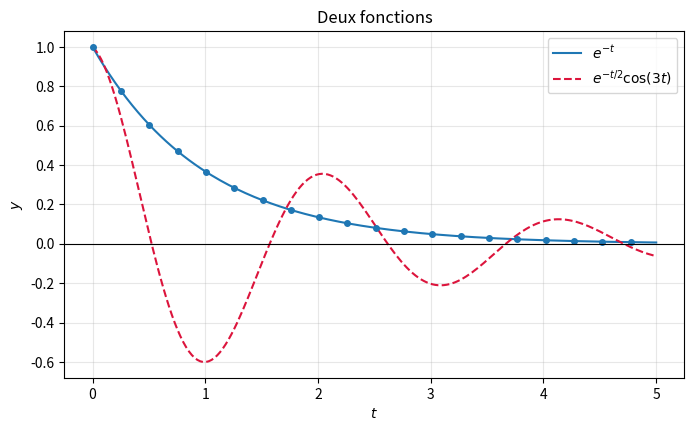
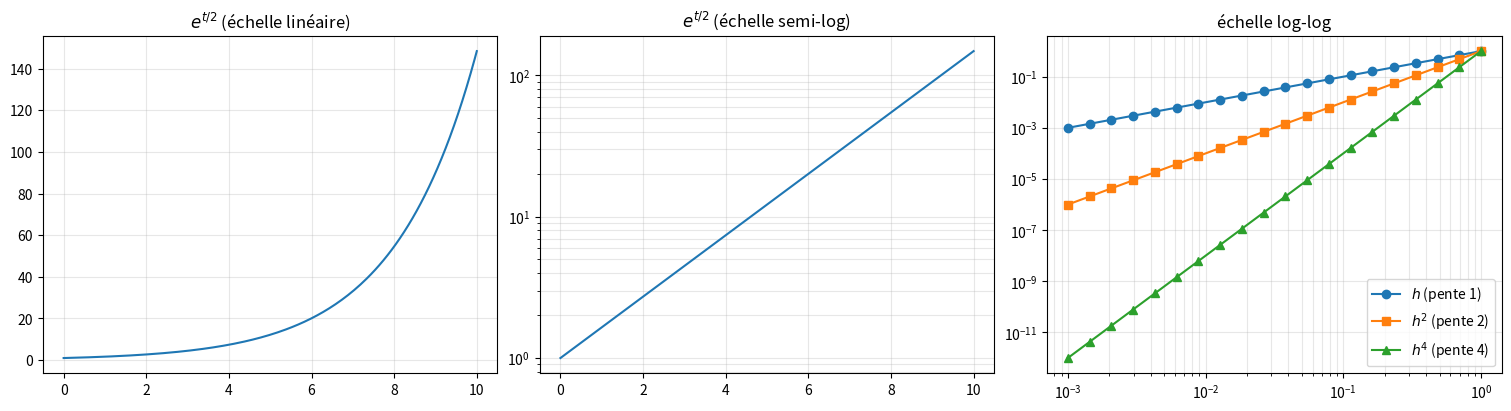
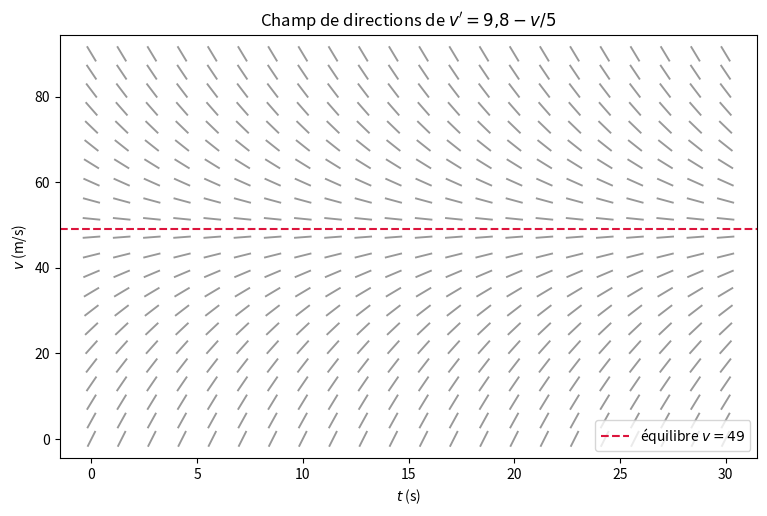

The matplotlib source for these figures, in order: (Note: this script raises an exception after producing the figures.)
#@title ⚙️ Cellule de vérification — exécutez-la (Maj + Entrée) sans la modifier
# Elle définit la fonction verifier(...) utilisée tout au long du TP.
import numpy  # import visible : JupyterLite charge les paquets d'après les « import » des cellules
import base64 as _b64, zlib as _zlib
exec(_zlib.decompress(_b64.b64decode(
    "eNrtXFtvG0l2ftevqOlBVt021SIpyZZoS5PJxoM49irO+IIZCApdbBapHje76epughxCg7wk2QECLLAIkJcE2Jcs"
    "xvuQ1928rt6z/8F/IH8h55y69JWSZ2DlKYItNavrcurUqe9c6hQ/ZTt3dliQjMN4OmB5Ntk5xJItx3G2Xl29k+Ek"
    "DHgWJnHKeJ4lM3h+m4uUjXP24hnrsfd//y/s2Sq7SGI2T3LJInh39e5trtuMw8kEehFxFooI3vlbW6+ETOEde/r4"
    "+eO/ePqow+TVu1TIxdU7wa5+w6JtEacinMY8znz2VLA0kOE8Y69fj/IwGg+zec+fr16/BppncynSVGwFggGVF6GQ"
    "TGTQQRinVz9IwcYcKIg4C2DoPBIs4MEFjgK0x0kmRknyBmjN8nGIY21tvUz51LQSRZUBYwuBjBDSdcQy6TkdNuNR"
    "dpGnHXxzkUdp5hHHwtk8kRm7yGYR4ykb4oMpBNZdUCE+bJnSOJ/NV1Qcz7e2tj5lOx/tBzr7fIKMoVnBusyAW/Cc"
    "ftxRxmLChpwGAgalGc/yrMOyMJOiA8NmPIzSY8fxBlsMfiZJPIa3YpnB2zBIYsGO2Zpe4Y+TvHEGzHU+Ffcm+4ID"
    "p51Pu+N7B/0xPr7/t39wvE5R+U2iKk8CcSjuUWV+0BVdQZX//Z8rlRfhWOjqYnJfdKn6fb4/6nZV37/6nz/8yrS4"
    "PFMTOadPmVwNbEcTmczYYyXz/jhM5xFfMb2af/XiF09h0qpwyzbRBS6+dm0pdbb9cBwuWJqtInHsjHjwZiqTPB4P"
    "1sioywdBEiVysCZ+XT4YJXIs5E4kJtngYL5kaRKFY2bebtd6nvMx7epDqNnrz5cPZlxOw3iwD5+7pi/Jx2GeYtkD"
    "GDHbmfBZGK0GKWyCnRSl/oFzUu/44ehkTUt3CWPjOl8+3B2dbLO7zJ04D0fyZK2X/dJh4cTIABNRKhgIAtRzHu7C"
    "tE8c27Hn0aNYBgL2+iP6AyBRcF0zWIqCq3MZxhmMWKPF8YpGdvBBZQqqpYNSAcRI4af5yJXOw7O/Ozm/e4LS4FjR"
    "Bcq2toKIp7BFH4GIB66lTos0bPwvr97NAe4EC+MgkVIEmQDYABDRW46JNGNqj1y9UyhXAA8Cx5baRmIZTmETwXzG"
    "IY7QMR3ooWBCAEvMvi+mJXkIw2sKTSPTbZzMRlK4yw60nhVdLVmYskdRFM7TMN3QFSwoKAdxsoaWsMz0zBagCpjA"
    "qQqmXvu+b14OCJkjmJ/4FlmApb5eFDPoKSzYjx5QlWPTYihAdxDbAHmBPN5BJWPHB6zvML4QActj3VqKLJexaf+Z"
    "Jquyv1UVNokSnrnLm+TyZtrHYgGVMnb1O5BOpEStBuoQ4ESwjaIBpcnoG1BeY8Gy1Ry2SUVei71nBsBKQJw/HMZ8"
    "JoZDMxoyWi96xkeR4Pn/r/qPWXXQwj5PuZSA1sC4MfL5mETh4wuCYFGYAlAkOVKqlwslQAlIWlrLuUygX5d32Ajs"
    "pSyJjnti5x5MUz8e6eVtmxLYMJFL84qiIErSSjf4S3eDv26EYd3nFxyw/OObK88SwGU2BgswA6NQfNzuh68effn4"
    "i+doblxavI2lmMIiSADdYpPgq7EAOeeZyKVrRM0r2KD7OoM259ChqdHAkHK5Lis61kRY2xI667A7UpAmSQvlos1w"
    "gWIvjaJRlvJSyCAE8/f1a2j8+jWpEqsnZqQrwthQWyLfmmtoQnUAVh6ZnlCBxXEOmwxl9xN56XRaoMjWT8m2SeJw"
    "hIb/gPQp6k//G1hKNwWVLcauHt/zvBqDDK08XrmyDEvAOckk0l5jR416sumQftpoMP4cLGkNUbCRDLfa5/ClAMDg"
    "AeFV2kS0OZdskeBWxc8d2BRX74Kc4M26FJ1WoHbmOUxBiojH2HsgMtjli7Iz5TutrKhsX2M6HFekzS0EpLxVFe6g"
    "HyGuW+YWNml7BV7DNnDFBgT44J4LjoGVlSwScBYJ6gSMksvWhbBgSe6SL9KAg3IjDScKDQeCtT1gaGRqOg2ualai"
    "ddlKIHgUZQJHki+Sjta7evLsE8daWgwkzyHk/cjgZreYcppTgVYcOmUE9iiuv1BOJTqxr7Rb+XGJ+PMK4Clf1lNI"
    "SCg0xBK36dsqvlrrFBQJKitT0YP9O2a21LaqrrXzOGITVOgge+BY0J4bi3zJwJswOJmiH6F3ou7c7EZhLAHTfcng"
    "we6nIsadAmpOAjXJzIdZ8TzKhjKeuj1P+56SDd8QqvB4Ktxet4Qq4LOeQg/Qj5/HIVSdud0OO/A69aK90tbtsCe1"
    "Nju9DuvXG/kHlWbJKBMAscfWMNdzdZEGUMzQ3KkXlQDDrIOxClR3UIndYadec4eZ/WW6XGcDvz+57LD1qXmQ9OAZ"
    "ZksRLxJQOGvV9cC/N71sQbqJA/ZKFAoyWtY0PFUtoxsH7IvHOFl6D//dHtuBh1325BqOmFU28wdGI1faisv+HrhF"
    "ASKm45R9wFZGWUo8IgW3/aZ6BcFVN7IYDp3ex+rTQE1ZgSaIN6gR+HRx9UOKAo+xJW2TNtlhRfrGpdZcvWaxLac2"
    "rjY8PPkIy65JUQu/ViwxPrg2eVxUtVyCKviWoT5QFJodzOJtsPqEXITAJ9JMbimA+DA8wbgjiIUALAhPPO03AXfB"
    "5p9yOa47S44J+6UYRAQCzIATlJpVh4GO90puCykCVOlJvNDrhsGyNIkWoLG0FX5buqCvdEEeZmStBLlEaRHMNboA"
    "zKsA2OjdtiLoNxRB3z0dkoOipZ7j9jROpX4FW1I/6RU3Ast9EIQZOz5mgIdaJHVN6w4lLb5Q1fsp9xiJ2OUe9tjv"
    "VcV+ck3/sKggnqGERuBORrigzD19mOajk+7DXfzTgRX4LaAJlfV1occe1KRq4pCTCVoGuyRRXSuSLn1mLHTyfPX2"
    "Rg1TUl72BZ/PYb/UtFd9n/Oz7nmH9fwugt5TDqaUmIUU01aTKDOvMhtYo57ptIBe6OiA3bmjvFul+/olnVhSiVA8"
    "2Ig+/OzNucUeeG6FH0XO+s2lJoic+DU2VXjSgh3mnd8CNs6XyLAINqrq+M3dnp2pLtGf77KLP/5e/vH3lVK/hkSG"
    "PrPQ7P33v0TqdnpAwgGCIo8SkBGEKYSQJMpVlGHJMaZHkzl1+yCHTKi2FM73BbWuT8B5lcAWBlQByVAG8VTy2Qys"
    "HzfVpwwpWKOh9HAwMIRmV++yC7Sdx9uPwL2QZA99cqsItKcQqDZRIMGYoB007YI8gnkEWSJDEd3C+YFRV0M1Pun3"
    "rlbwSiCFNu/Ecu6i7swqC/sEtWkXfgnQpO4TEAb65ApQrj0K4TYhb68BeXuAa4qADlMWRjbsHm0yf01dr4RwqmQD"
    "xBkz1whlluk5RWGczsETRfOyB//73dLuNHzATXoGtmSPgMGgg9tD47Lr34dWqqDr79Ezlh545yULt+xd4g+65yHy"
    "9dSyvcx3W1c7gy/AI3skJZBUdQYb0S8Qe5yyDdHB1EH9wyvS7iY0ZwJep/ns2WpTwFNhitvmINbcQM+/rg/HWmcg"
    "5qAmYEOqPpVElYA6TmLrgeDGti/LVq3lnFWIqoT0YYsIt1jvqoGfXsBcUKtlmXpuYqrz+XwehW9zfUBaYl3VkOqw"
    "a6SQbLsVIE811Di7+t1MMDzoiIR/jY9hptfcqOVpXmOPltmyPu2SGUomaGF+gpiMkzhWUoLu4Qg/pVZvD9rUw6JQ"
    "vRgUljM86CV9m1ZMb7vnyosGtDhZTQVnxZK4sA87yrs1fMCTzYZnW7Nna4ZHt8fmGNdU5+IhxqQ4MBMDMLhLukht"
    "r1vXHK4VzzZwsDKviT+t2GYohbVZnV47q9MNC1sFm/Zpn7ZPOyot3LiqSylPoG610FASHp6UTRiE35JXiB9xyeBP"
    "cbTARym9AKTf9/e7HnvIMDjeiFm7ZEgl8zziysjHhUgBtY667M+Qxie4u2htJJ3DwMDYIVjnEumfStokbUL4Shll"
    "WncOqGkUs8MemQj7/t7RPjg1vzExQNiFGL7l6MnE7BPPb52MMiyiZOoeggZTs9przEqZGICp3wK+JzmMgB0vKgTV"
    "SPHZ8/KMmIv7rQsmomfCYmbq2hNtPdpAKs3SH7M1fhz4+1MMsQHOxtSP2sjKehUYzk0zHmdaHvToydV/gfi+//4/"
    "gISjVgwvsFuPfHbKTlBijs4NAdYmz5AbKHt6rJT6V96dOjKlo1g8iBG369ntK7sKD3xnvOTbKf2nlB7sfBUXvW3v"
    "br9h6uzrEIoa3xwftRkkffjX+yng+ZOxU1lMrQCoiDG1SXIvFHr8RCwEIjuFkrrZdwyjqg8InYXfikvvRzld+hi/"
    "BL8moFPs7zfQBWYpqObTGV+63+FzmKpDvKLRhhPB8mlLdQOfnoF7dq49s9Of6plp2wSQZ2eBu24EDAF8TQGBNDfB"
    "iUU+NEK4MOTdHr7CsdFvuyPv4GP9gFaCxB7rg3icOvKA2AEgafi8Y50CsHbRLcg8M3Ml2iX1oQpAIvRhRLvvbWrB"
    "6F57oEHVKIGfKiBOdTAypYjDs9419NLKwTqo6enp2Z3CvIyvcwdnVLNBC3f2kZoktA1nIKPKJ6VB99EfVYkpY9AO"
    "qGuAKsRfpXwwjY8AkfSbsrrUXur2bhcaDwgaM8kDkBUda8t1vqA9BbltSDxoQOKBy5c1X++Cp7CWEl6A1ExFNgQs"
    "EqlTB7FnaEeABbqtkjh0oGdpJERHt/FAUUciwyns1CUwex5lmHw0j5IsdeurHIVTtH+PoapvB3ebYTFVz2MnDBDS"
    "+TwP0NkMwMoaGUWseC1oqevUqbTNba0wzdj2ANbd6SoPUzuUZX8S7A2BXpBKB7DbBJoSSdhc0VZ1FhuOKP4steox"
    "2RfUkKa9HPOMu15LNkb5Z7Wx/erG9pvzHcwPAX6ci2r8f8LcJeE/2iP9Lmm7ZaFdVvpRFc/C2AUz7hjtuCNTBlve"
    "w8YHGKeA8laULSvRVacSBVl6BfrvF+h/6HnNORTr9ULWZoI/gJD8TcMB1I1QR/61QBdNFSjTjhspI3P5/T/+lgkw"
    "6+cnazkAfZKhcT8/IaE7w7O083q4U8v1MuIjEbnKWtBlK11W22lPYT+oMRE1AMu+ydMMnh8w/k1Ch/OIJ4D3ACXb"
    "fAnPrpF3P7VD1Rxm/W5VfudtoDULs0igMDmf6wHRocbEw9pIVPGGziIxBT0BEw9TMggwy6k24WIUMJqv3mH9QmkQ"
    "wcelnIXS+RIMgahip0o5CfaVGbldrziS/SzKHoBvOoC9AYKv4jgPyEHDwpIbBTuDgEPQ659NdbNAJmGaYgIE9AAq"
    "yGSA+84tKpZ7pFhs3Cm44LP5cBziET9ql9tWKfcaKuWeW6dhUzCxUc8GFetvPjC4WGSdoxhE4cifr/AJg3egdbZs"
    "KnOpxts8XKCfppr+LX3asilRkyHsNDp6XXkNP3RljjJXmN+LEBUk4Mp6qvkmhdfMeqnP1lWjagW0j792KCJBEc74"
    "+D72e8x1nuYkjIGhpe5wOGUvAwm6TiQASFGtngWkqwLUU7AnggTkU42K0B6mSiWC4xF0NDO888rq6a6M0lXEIxhi"
    "qJz8hXibM8pJNOZOmwZ2azFJoEWtRB0+3pI5TGPiiQWVfdVhX9vMhwVA5lv/K69T+fy1av2yw15Vaiqb2p+gHz6G"
    "ei9VM7ARvUoP9XqvSvUq/PhKKUNQfftHddP5c3R7ta17fN/CkrWW2X129a/wC9uyVExnAr33BwwcrhW6XJytVfeX"
    "mw7Nzr5SOrbDvlKKFThjSr5WJecd0kT7KEQgQucN9WLDEsqCWkil6c6yIXSExwHQzTkSerZSJStVUo9NOs0ws3Fj"
    "rd1VADLyV6QXMPRNB4Mv0aPsww57RQ86Omf9vzZ1WciiUCoTJxQnEtyFEJw1jKuOwwXR6gJT1Cm555G5mnKq2Thi"
    "t2Snb2UG2/4ue3bnTt+7gfhXbBeFUOMICq53He2czeks/NXuS+UlGKEogkugENHpAYdGk41OLEVbmfrcPJGz8WI1"
    "h2e4pdwXSMsGXVg7zMCh5dU7tb4I3cqAjrcVagr0q1CAHv3l37DVNvWuKLlNxXefFN8sGV/9AENHCWolvKelgk3z"
    "q98B+2/h1I7O24eZDEXzckEJPuGVC0vSUa68Ag96DONp2VBF/XC2PG9mG+i+NRxVlgf7wsMJl7cf8t1v6OT7oFLm"
    "iKEdJgBmQe9JhPCUBoMHIhsfN6lq3bzQ0LrgAxUzqpyV8ax61rPaI/cKN3T5CL6RGKXHcqnVCmkwJSRlH5AmVtbU"
    "Oxg5u3fNsY0drsPWqxsyhcrxo+Ygm7KJHJdkNFBRvHtW1wlUdhUJK6+WU3yogY14a5VQv66DHqMu4TosjliiMhD1"
    "8cx4mw5oqFdQPBTUAsVDZ1LfsrXu+EMiOTJB6+YMdQz82wnOb0JG8RYVk99HGTg8L/y4vTZAbyO3jO06qTVVkXgq"
    "xog42B8YP8DlWRVLo/iuyUqzOs/trnD0k7Eu42Zdu3Ggtn2uTTjN7Or0Kn4tmnhnN02+PGPVf/WgYQS7jH0pKCtM"
    "3UIhg2yAmayU0xGxGOwqFNRK1Al5RJdIUjRG8IgOnj6rkY5T2kA8vlIL+MHkGwa1TODnMszU/dWcfF1cyMk2Jj9p"
    "7+r9P/3atq9HBB2oucL0FFzh/ko1BcI8Wud7pgu7WB6GZanKIVbZoTrK99OL39Shz0N0/Us+YBiHWYiKGKcSxnjj"
    "F4BAkmImqSaNiDcFuORX/4m3iBhswHmKBnuoE1xasHvcBO+xGwwDYBBqN42TQQkei5cghMWHuvs9St2AcKl/YM4L"
    "a4v188rKcHUWrY8BfGa3POl+pfEr550B3fDTWYzFfjuGFzVm8h19fymnPazPSFEEsfAz5lIGYAjGJkcVmuQq1pvP"
    "yhvZq0vBM6QrUKvd291HKzreRuybR3kNOga1xUy3xQQvn0pryqAhkaJSA3NQpQrUJ2EEAC9s67TuYgRY5RxvfGMM"
    "gA5PUDqBpoG9/CYwzXMUTnKprkdgoufthqAPTdbTQgzDxfz/7iTusCHSh/rEAR0Jcx6HzwAuIgCz3FycRl89DcL5"
    "ysdA/hTvEBlP3c5j6/q8op7JK9IHw8cfcuxfCgDQmWHT9y/lUm+VDm7qRzaWSneCaUpIjkeo2TtHz0rA9jnOMs9f"
    "4bnRjqbRs0dBw/lP7rPwMg4LfIaarUOJXuPISC2NU3wwNkq/tapZuUoTU1iDImTVLtvDuDAMDL/3gJlQeN3JE3ZX"
    "Pn3qDfw9cQkmS+XoCUy0UEKJOg3qtRgudV9I8cu65pVTcwvxqipxuHSwhxBBBhPewuQSumz1GGG5iOemJeiHenoQ"
    "0WBkEP5tMp2URBjW9UusG85vYp5ZizIT+zcycThvZ2NxBIr5JPb4s1Xkmkec9iAP77rhzRjJtcEGjWCB0IMCiyra"
    "1seZKmcFsP87tbBdIBrY+J2hsNtCoWW+2is24Qppxq/eCCXX1+XUl3UE2qlFP12Ab5ukmLuK37bBTIbqLefFHxE+"
    "Y6Y05nO56SoFk2hGJpHJJkkkqKhbz4s/auD1kfvFUBO2yUMsKlgf0RZ9oJd47X2mvQ+5z3QhMg72wgzM4Q5lblSu"
    "Ke3hjaTOjWV0BaqZ9mhn42p3Xp25nZUHPfc+KF+y0tXXYMhUvPy2jEnr3V3P23LGo46B4UbpE0QlKR5ZpO03lc40"
    "03ZUClYaxi5NTEd/r8uPvPliTjFfezPnbE3dm1s5NDp9OG843G23cc7WanTAVcrAgi50QU8VnJdd8zOb21FUNyWm"
    "/vWJ+P/9Bwxr/el7xP0/fY/P73/5a2ASvKjHzl7g4RWFwsbbtF8Z2JcANHx29QMIPQf7JNQ5rcUW1zV71kAMlAmK"
    "MGThB2zRXKJri98elOTQ4FYDbL0uAdLz1ezZ6tbvZHablzK77moI+G3Ca9rsW+nvDkq14VcNu1GLDrz0H70tAQMV"
    "w6LRX19epFUvt7X9ci7bE7eozgZIE0v6fia0HohvjXMOHNy01UkouJqAcpySBNu12NwfkybbdLaKB6lqbqB2Z2Ai"
    "4lEUiMck1whL6dRi/DIeNzJ82mZlc730hekyWpvr8uQKSrrnQV/6ggYhzmAsE7zZ1ZhukeFB/pFZjIkUYgirOkqi"
    "tCXLA+uqDIJGZKHEa8xrxfMUvHACzl5ILqnqlK7oc2uuJPkoClXCaIuh156QHAbp8XrlgqZhPZt6b80ZwHB0cvW0"
    "QBz1E331D67Ec6LDxcTBjoGKNCTUxYUNJxMjdhmeIypZ3QXQ3sH3mPWQoc2Hdzb7VgfqbFcKqfZUILVr70QctFxo"
    "Iv8fvy5ELF01Pp5J0mVb1ZfnoxU6cT2TeHvUkpavDgZKnI/tLX+dH1EOAeDN9dUuOgwqRyLb3VP5Ebt9vy08oclT"
    "gmGo6xaE0cWWVuKahFmqyhTRNUqbxtFYflzjciq2gfTnJkQxgCoZVnH3dg+8+qzwy6D6RTloiGy3r151UAPPBB0w"
    "wUATrnQzeLVX76aScpC2/hd0bB49"
)).decode("utf-8"))
print("✔ Vérifications chargées : vous pouvez commencer.")

print("Bonjour !")
1 + 1          # la valeur de la dernière ligne d'une cellule est affichée automatiquement

a = 7
b = 2
print(a + b, a - b, a * b, a / b)   # la division / donne toujours un réel
print(a // b, a % b)                # quotient et reste de la division euclidienne
print(a ** b)                       # puissance : a^b s'écrit a ** b en Python

h = 1e-3                        # notation scientifique : 1e-3 = 0.001
print(type(a), type(h))
print(0.1 + 0.2 == 0.3)         # False !
print(abs((0.1 + 0.2) - 0.3) < 1e-12)

r = 0.3
print(f"Taux de croissance r = {r}, pas h = {h:.1e}")   # f-string : {variable:format}

def f(t, v):
    """Second membre de l'EDO de la chute libre : v' = 9.8 - v/5."""
    return 9.8 - v / 5

print(f(0, 40))    # pente des solutions lorsque v = 40 : 1.8
print(f(0, 49))    # v = 49 est un point d'équilibre : pente nulle

g = lambda t, y: -2 * t * y        # second membre de y' = -2ty
print(g(1.0, 2.0))

def malthus(t, N, r):
    ...

def verhulst(t, N, r, K):
    ...

verifier("exo1", malthus, verhulst)

L = [2, 3, 5, 7]
print(L[0], L[-1], len(L))
L.append(11)            # ajoute un élément à la fin
print(L)

for v in [0, 20, 49, 70, 90]:
    pente = f(0, v)
    if pente > 0:
        print(f"v = {v:2d} : pente {pente:+.1f}  -> la vitesse augmente")
    elif pente < 0:
        print(f"v = {v:2d} : pente {pente:+.1f}  -> la vitesse diminue")
    else:
        print(f"v = {v:2d} : pente nulle   -> équilibre")

# Boucle while : on double une population jusqu'à ce qu'elle dépasse 1000
N, n = 1, 0
while N <= 1000:
    N = 2 * N
    n = n + 1
print(f"Après {n} doublements, N = {N}")

import math

r = 0.5
h = 0.1
N_liste = [1.0]               # N_0 = 1
for k in range(20):
    ...                       # calculer N_{k+1} à partir de N_liste[-1], puis l'ajouter à la liste

print(N_liste[-1], math.exp(1))

verifier("exo2", N_liste)

import numpy as np

L = [1.0, 2.0, 3.0]
x = np.array([1.0, 2.0, 3.0])

print(2 * L)                 # liste : répétition !
print(2 * x)                 # tableau : multiplication terme à terme
print(x ** 2 + 1)
print(np.exp(x), np.sin(x), np.sqrt(x))

t = np.linspace(0, 2, 11)       # 11 points, donc 10 sous-intervalles de [0, 2]
print(t)
print("pas h =", t[1] - t[0])

print(np.arange(0, 1, 0.25))    # de 0 à 1 par pas de 0.25 : la borne 1 est EXCLUE

y = np.zeros(11)                # tableau de 11 zéros, que l'on remplira ensuite
print(y, y.shape, len(y))

t = np.linspace(0, 1, 6)
print(t)
print(t[0], t[-1])        # premier et dernier élément
print(t[1:4])             # indices 1, 2, 3 (4 est exclu)
print(t[::2])             # un élément sur deux

masque = t > 0.5          # tableau de booléens
print(masque)
print(t[masque])          # les éléments qui vérifient la condition

v = np.linspace(0, 90, 7)
print(v)
print(f(0, v))                       # toutes les pentes d'un coup (f = chute libre)

erreurs = np.array([0.3, -1.2, 0.05])
print(np.max(np.abs(erreurs)))       # erreur maximale en valeur absolue

def N_exacte(t, N0, r, K):
    ...

t = ...
N = ...
t_09 = ...
print(t_09)

verifier("exo3", N_exacte, t, N, t_09)

r = 0.5
t = np.linspace(0, 2, 21)
h = t[1] - t[0]
N = np.zeros(21)
N[0] = 1.0
for k in range(20):
    ...

erreur = ...
print(erreur)

verifier("exo4", t, N, erreur)

import matplotlib.pyplot as plt

t = np.linspace(0, 5, 200)

fig, ax = plt.subplots(figsize=(8, 4.5))
ax.plot(t, np.exp(-t), label=r"$e^{-t}$")
ax.plot(t, np.exp(-t / 2) * np.cos(3 * t), "--", color="crimson", label=r"$e^{-t/2}\cos(3t)$")
ax.plot(t[::10], np.exp(-t[::10]), "o", color="tab:blue", ms=4)   # des points (futures solutions numériques)
ax.axhline(0, color="black", lw=0.8)                               # droite horizontale y = 0
ax.set_xlabel("$t$")
ax.set_ylabel("$y$")
ax.set_title("Deux fonctions")
ax.legend()
ax.grid(True, alpha=0.3)
plt.show()

t = np.linspace(0, 10, 200)
h = np.logspace(-3, 0, 20)          # 20 valeurs entre 10^-3 et 10^0, régulièrement espacées en échelle log

fig, axes = plt.subplots(1, 3, figsize=(15, 4), layout="constrained")
axes[0].plot(t, np.exp(0.5 * t))
axes[0].set_title("$e^{t/2}$ (échelle linéaire)")
axes[1].semilogy(t, np.exp(0.5 * t))
axes[1].set_title("$e^{t/2}$ (échelle semi-log)")
axes[2].loglog(h, h, "o-", label="$h$ (pente 1)")
axes[2].loglog(h, h ** 2, "s-", label="$h^2$ (pente 2)")
axes[2].loglog(h, h ** 4, "^-", label="$h^4$ (pente 4)")
axes[2].set_title("échelle log-log")
axes[2].legend()
for ax in axes:
    ax.grid(True, which="both", alpha=0.3)
plt.show()

t = np.linspace(0, 5, 200)
fig, ax = plt.subplots(figsize=(8, 4.5))
for r in [-0.5, 0, 0.5]:
    ...          # tracer t -> e^{rt}, avec label=f"$r = {r}$"
...              # noms des axes, titre, légende, grille
plt.show()

verifier("exo5", ax)

T, Y = np.meshgrid(np.linspace(0, 3, 4), np.linspace(-1, 1, 3))
print("T =\n", T)
print("Y =\n", Y)
print("pentes de y' = y - t :\n", Y - T)     # calcul vectorisé en tous les points de la grille

def f(t, v):
    return 9.8 - v / 5

T, V = np.meshgrid(np.linspace(0, 30, 22), np.linspace(0, 90, 22))
P = f(T, V)                         # pentes en chaque point
norme = np.sqrt(1 + P ** 2)         # norme du vecteur (1, P)

fig, ax = plt.subplots(figsize=(9, 5.5))
ax.quiver(T, V, 1 / norme, P / norme, angles="xy", color="0.6",
          headwidth=0, headlength=0, headaxislength=0, pivot="mid")   # segments sans pointe, centrés
ax.axhline(49, ls="--", color="crimson", label="équilibre $v = 49$")
ax.set_xlabel("$t$ (s)")
ax.set_ylabel("$v$ (m/s)")
ax.set_title(r"Champ de directions de $v' = 9{,}8 - v/5$")
ax.legend(loc="lower right")
plt.show()

def champ_directions(f, t_min, t_max, y_min, y_max, n=20, ax=None):
    """Trace le champ de directions de y' = f(t, y) et renvoie le repère ax."""
    if ax is None:
        fig, ax = plt.subplots(figsize=(8, 5))
    T, Y = ...          # grille n x n
    P = ...             # pentes
    norme = ...
    ax.quiver(T, Y, 1 / norme, P / norme, angles="xy", color="0.6",
              headwidth=0, headlength=0, headaxislength=0, pivot="mid")
    ax.set_xlim(t_min, t_max)
    ax.set_ylim(y_min, y_max)
    ax.set_xlabel("$t$")
    ax.set_ylabel("$y$")
    return ax

champ_directions(lambda t, y: y - t, -2, 2, -2, 2)     # test : y' = y - t
plt.show()

verifier("exo6", champ_directions)

r, K = 1.0, 1.0
f_v = lambda t, N: verhulst(t, N, r, K)

fig, (ax1, ax2) = plt.subplots(1, 2, figsize=(14, 5), width_ratios=[1, 2], layout="constrained")

# (a) graphe de N -> f(N) : son signe donne le sens de variation des solutions
Ns = np.linspace(-0.3, 1.6, 400)
ax1.plot(Ns, f_v(0, Ns), color="tab:blue")
ax1.fill_between(Ns, f_v(0, Ns), 0, where=f_v(0, Ns) > 0, color="tab:green", alpha=0.2, label="$f > 0$ : $N$ croît")
ax1.fill_between(Ns, f_v(0, Ns), 0, where=f_v(0, Ns) < 0, color="tab:red", alpha=0.2, label="$f < 0$ : $N$ décroît")
ax1.axhline(0, color="black", lw=0.8)
ax1.plot([0, K], [0, 0], "ko")
ax1.set_xlabel("$N$")
ax1.set_ylabel("$f(N) = rN(1 - N/K)$")
ax1.legend(loc="lower center")
ax1.grid(alpha=0.3)

# (b) champ de directions et solutions exactes
champ_directions(f_v, 0, 10, -0.3, 1.6, n=22, ax=ax2)
t = np.linspace(0, 10, 300)
for N0 in [0.05, 0.2, 0.5, 1.3, 1.6]:
    ax2.plot(t, N_exacte(t, N0, r, K), lw=2, label=f"$N_0 = {N0}$")
ax2.axhline(K, ls="--", color="crimson", label="équilibre stable $N = K$")
ax2.axhline(0, ls=":", color="navy", label="équilibre instable $N = 0$")
ax2.set_ylabel("$N$")
ax2.set_title("Modèle de Verhulst, $r = K = 1$")
ax2.legend(loc="lower right", fontsize=8)
plt.show()

c = 0.16

def f_peche(t, y):
    ...

fig, (ax1, ax2) = plt.subplots(1, 2, figsize=(14, 5))
y = np.linspace(-0.2, 1.2, 300)
...     # sur ax1 : graphe de y -> f_peche(0, y) et la droite horizontale d'équation 0
...     # sur ax2 : champ de directions sur [0, 20] x [-0.2, 1.2] (avec champ_directions, n=25)
plt.show()

equilibres = ...     # liste (ou tableau) des points d'équilibre
stables = ...        # liste des équilibres stables
instables = ...      # liste des équilibres instables
print(equilibres, stables, instables)

verifier("exo7", f_peche, equilibres, stables, instables)

fig, axes = plt.subplots(1, 3, figsize=(16, 4.5), layout="constrained")
for ax, c2 in zip(axes, [0.20, 0.25, 0.30]):
    champ_directions(lambda t, y: y * (1 - y) - c2, 0, 20, -0.2, 1.2, n=25, ax=ax)
    ax.set_title(f"$c = {c2}$")
plt.show()

c_critique = ...

verifier("exo7d", c_critique)

from scipy.integrate import solve_ivp

def f(t, v):
    return 9.8 - v / 5

sol = solve_ivp(f, (0, 30), [0.0], t_eval=np.linspace(0, 30, 301))
print(sol.success, sol.message)
print(sol.t.shape, sol.y.shape)
print("v(30) ≈", sol.y[0, -1])

# Champ de directions + solutions pour plusieurs vitesses initiales (figure du cours)
fig, ax = plt.subplots(figsize=(9, 5.5))
champ_directions(f, 0, 30, 0, 90, n=22, ax=ax)
for v0 in [0, 20, 49, 70, 90]:
    sol = solve_ivp(f, (0, 30), [v0], t_eval=np.linspace(0, 30, 300))
    ax.plot(sol.t, sol.y[0], lw=2, label=f"$v(0) = {v0}$")
ax.axhline(49, ls="--", color="crimson", alpha=0.7)
ax.set_ylabel("$v$")
ax.legend(loc="lower right")
plt.show()

# Paramètres : args=(r, K) est transmis à logistique(t, N, r, K)
def logistique(t, N, r, K):          # identique à votre fonction verhulst de l'exercice 1
    return r * N * (1 - N / K)

sol = solve_ivp(logistique, (0, 10), [0.1], args=(1.0, 1.0), t_eval=np.linspace(0, 10, 11))
print(sol.y[0])

t_eval = np.linspace(0, 10, 101)
exacte = N_exacte(t_eval, 0.1, 1.0, 1.0)

sol = ...
erreur_max = ...

sol_precise = ...
erreur_max_precise = ...

print(erreur_max, erreur_max_precise)

verifier("exo8", erreur_max, erreur_max_precise)

sol = solve_ivp(lambda t, y: y ** 2, (0, 2), [1.0], rtol=1e-8, atol=1e-10)
print("statut :", sol.status, "|", sol.message)
print("dernier instant atteint :", sol.t[-1])

fig, ax = plt.subplots(figsize=(8, 4.5))
champ_directions(lambda t, y: y ** 2, 0, 2, 0, 20, ax=ax)
ax.plot(sol.t, sol.y[0], "o-", ms=3, label="solve_ivp")
ax.axvline(1, ls="--", color="crimson", label="$t = 1$")
ax.set_ylim(0, 20)
ax.legend()
plt.show()

t_eval = np.linspace(0, 4, 200)
sol = solve_ivp(lambda t, y: np.sqrt(y), (0, 4), [0.0], t_eval=t_eval)

fig, ax = plt.subplots(figsize=(8, 4.5))
champ_directions(lambda t, y: np.sqrt(np.abs(y)), 0, 4, 0, 4, ax=ax)
ax.plot(sol.t, sol.y[0], lw=3, label="solve_ivp")
for t0 in [0, 1, 2]:
    ax.plot(t_eval, np.where(t_eval > t0, (t_eval - t0) ** 2 / 4, 0), "--", label=f"solution avec $t_0 = {t0}$")
ax.legend()
plt.show()

alpha, beta, gamma, delta = 1.0, 0.1, 1.5, 0.075

def lotka_volterra(t, Y):
    x, y = Y
    return np.array([alpha * x - beta * x * y,
                     -gamma * y + delta * x * y])

t_eval = np.linspace(0, 15, 1000)
sol = solve_ivp(lotka_volterra, (0, 15), [10, 5], t_eval=t_eval, rtol=1e-8)
x, y = sol.y                                    # sol.y a la forme (2, 1000)

fig, (ax1, ax2) = plt.subplots(1, 2, figsize=(14, 5), layout="constrained")
ax1.plot(sol.t, x, label="proies $x(t)$")
ax1.plot(sol.t, y, label="prédateurs $y(t)$")
ax1.set_xlabel("$t$")
ax1.legend()
ax1.grid(alpha=0.3)

X, Y = np.meshgrid(np.linspace(0.1, 60, 30), np.linspace(0.1, 35, 30))
U, V = lotka_volterra(0, [X, Y])                # le champ de vecteurs, calculé sur toute la grille
ax2.streamplot(X, Y, U, V, color="0.75", density=1.2)
for x0 in [5, 10, 15]:
    s = solve_ivp(lotka_volterra, (0, 15), [x0, 5], t_eval=t_eval, rtol=1e-8)
    ax2.plot(s.y[0], s.y[1], lw=2, label=f"$(x_0, y_0) = ({x0}, 5)$")
ax2.plot(gamma / delta, alpha / beta, "k*", ms=12, label="équilibre")
ax2.set_xlabel("proies $x$")
ax2.set_ylabel("prédateurs $y$")
ax2.legend(loc="upper right")
plt.show()

def F_pendule(t, Y):
    theta, omega = Y
    ...

verifier("exo9", F_pendule)

fig, ax = plt.subplots(figsize=(11, 5))
TH, OM = np.meshgrid(np.linspace(-2 * np.pi, 2 * np.pi, 40), np.linspace(-3, 3, 30))
U, V = F_pendule(0, [TH, OM])
ax.streamplot(TH, OM, U, V, color="0.75", density=1.3)
t_eval = np.linspace(0, 20, 2000)
for theta0, omega0 in [(0.5, 0), (1.5, 0), (2.8, 0), (-2 * np.pi, 2.2)]:
    s = solve_ivp(F_pendule, (0, 20), [theta0, omega0], t_eval=t_eval, rtol=1e-9, atol=1e-9)
    ax.plot(s.y[0], s.y[1], lw=2, label=rf"$\theta_0 = {theta0:.2f},\ \omega_0 = {omega0}$")
ax.set_xlim(-2 * np.pi, 2 * np.pi)
ax.set_xlabel(r"$\theta$")
ax.set_ylabel(r"$\omega = \theta'$")
ax.set_title("Portrait de phase du pendule simple")
ax.legend(loc="upper right", fontsize=8)
plt.show()

import sympy as sp

ts = sp.symbols("t")
rs, Ks, N0s = sp.symbols("r K N_0", positive=True)
Ns = sp.Function("N")

# Modèle de Malthus : dsolve résout le problème de Cauchy
edo_malthus = sp.Eq(Ns(ts).diff(ts), rs * Ns(ts))
display(edo_malthus)
display(sp.dsolve(edo_malthus, Ns(ts), ics={Ns(0): N0s}))

# Vérifier la solution de Verhulst donnée en cours
N_verhulst = Ks * N0s * sp.exp(rs * ts) / (Ks + N0s * (sp.exp(rs * ts) - 1))
residu = sp.diff(N_verhulst, ts) - rs * N_verhulst * (1 - N_verhulst / Ks)

print("résidu simplifié :", sp.simplify(residu))                  # 0 : c'est bien une solution
print("valeur en t = 0  :", sp.simplify(N_verhulst.subs(ts, 0)))  # N_0
print("limite en +oo    :", sp.limit(N_verhulst, ts, sp.oo))       # K

# lambdify : transformer l'expression en fonction NumPy, pour la tracer
N_num = sp.lambdify(ts, N_verhulst.subs({rs: 1, Ks: 1, N0s: 0.1}), "numpy")
print(N_num(np.linspace(0, 10, 6)))

y = sp.Function("y")
edo = ...
y_sol = ...
display(y_sol)

verifier("exo10", y_sol)
